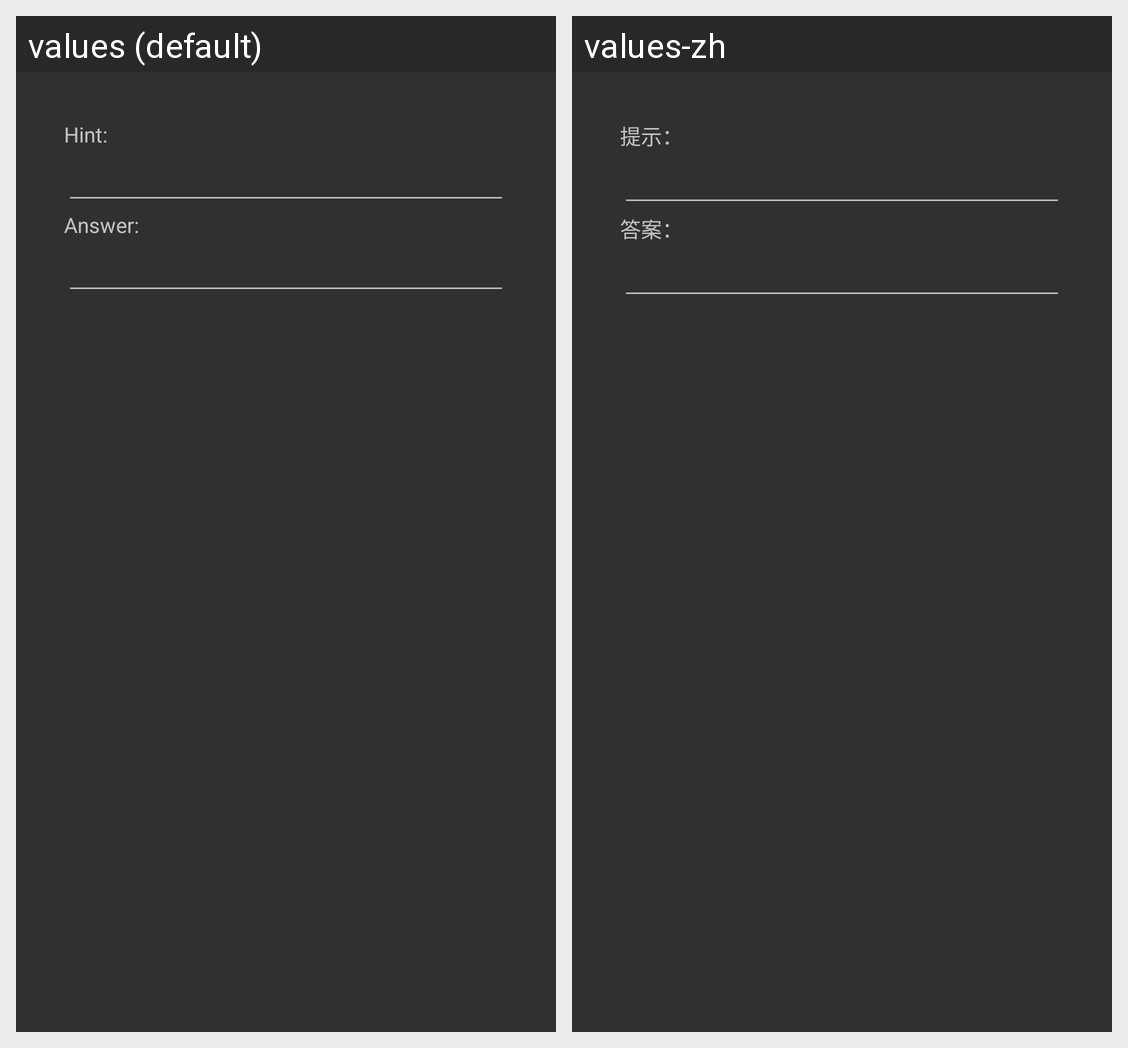

For this localized Android screen grid, give each drawn string resource with its value in every locale shown.
Android screen res/layout/dialog_quick_add.xml rendered under 2 locales, left to right: values (default), values-zh. Device: Nexus 5 (rendered at 1080×1920; each locale shown at half size, 540×960, under a caption strip naming it); theme AppTheme.
Strings drawn on this screen, with the default value and each locale's value (text and hints the layout hard-codes, and strings that could not be matched under every locale, appear in the picture but are not listed):

hint
  values: Hint:
  values-zh: 提示：

answer
  values: Answer:
  values-zh: 答案：
